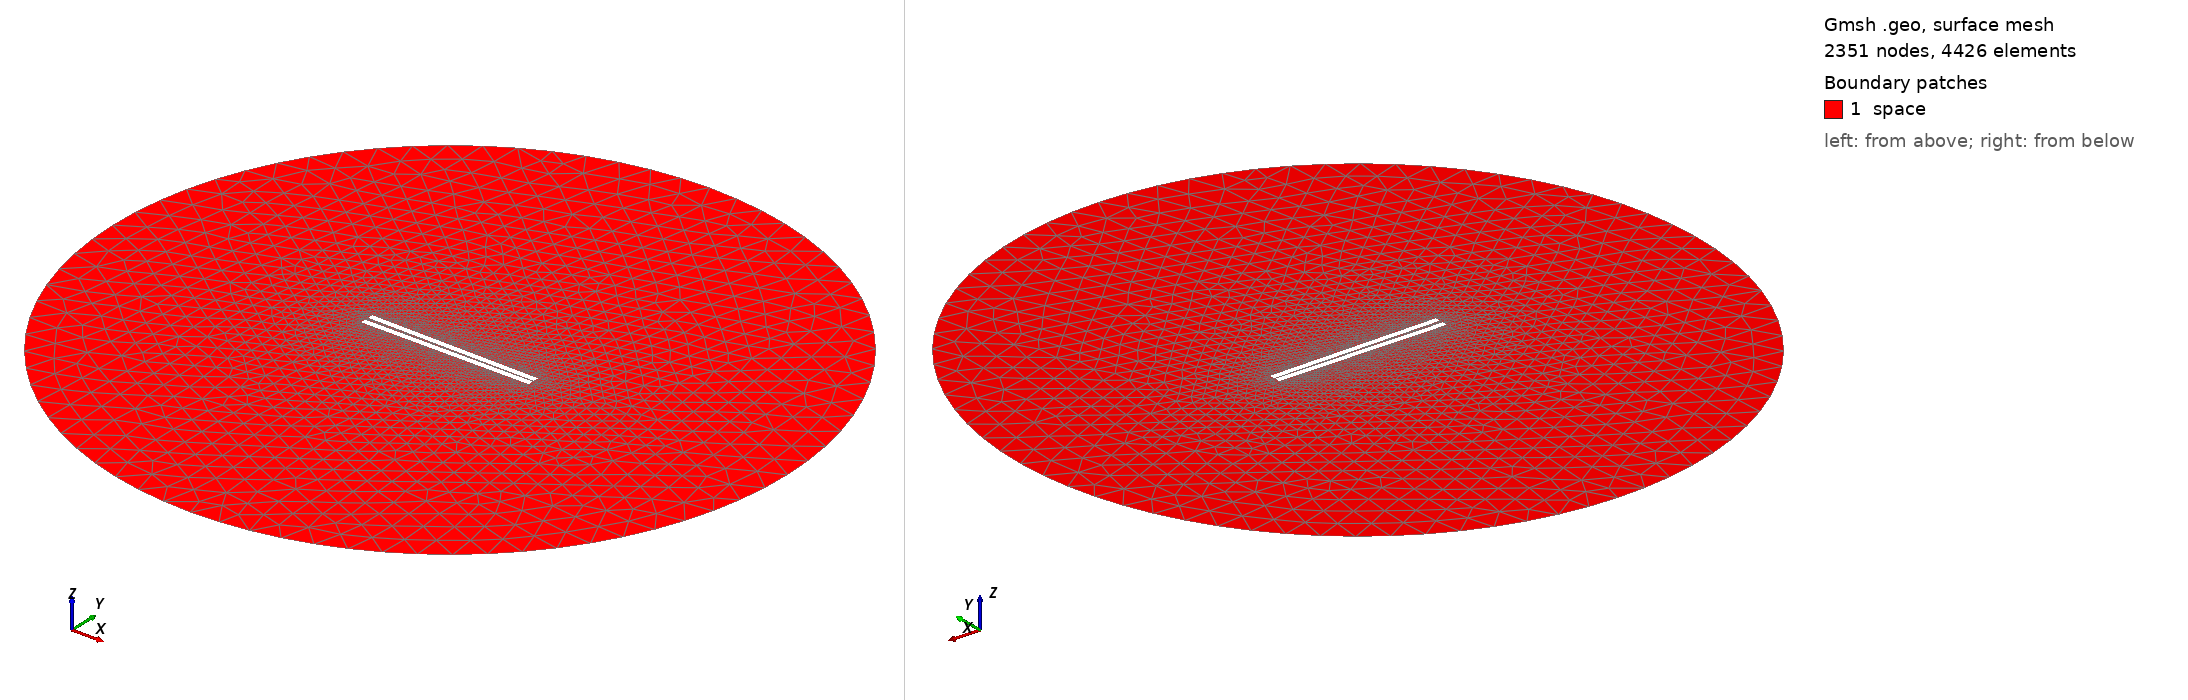

Gmsh geometry script, surface-meshed: 2351 nodes, 4426 surface elements. Boundary patches (legend numbers): 1 space. Left view from above one corner, right view from below the opposite corner. Legend entries are the model's physical surfaces. The drawing asked Gmsh for element sizes between 1% and 20% of the model's largest extent; the script's own settings can give other sizes.

=== 619.geo (drawn) ===
// Set the geometry kernel
SetFactory("OpenCASCADE");

//---------------------------------------
// Rectangles
//---------------------------------------

// Rectangle 1 (top)
Point(1) = {-49.56666666666667, 0.8055555555555556, 0, 1.0};
Point(2) = {49.56666666666667, 0.8055555555555556, 0, 1.0};
Point(3) = {49.56666666666667, 3.9388888888888887, 0, 1.0};
Point(4) = {-49.56666666666667, 3.9388888888888887, 0, 1.0};

Line(1) = {1, 2};
Line(2) = {2, 3};
Line(3) = {3, 4};
Line(4) = {4, 1};

Line Loop(1) = {1, 2, 3, 4};
Plane Surface(1) = {1};

Rotate { {0, 0, 1}, {0,  0.8055555555555556,  0}, -0.014 } {
  Surface{1};
}

// Rectangle 2 (bottom)
Point(5) = {-49.56666666666667, -0.8055555555555556, 0, 1.0};
Point(6) = {49.56666666666667, -0.8055555555555556, 0, 1.0};
Point(7) = {49.56666666666667, -3.9388888888888887, 0, 1.0};
Point(8) = {-49.56666666666667, -3.9388888888888887, 0, 1.0};

Line(5) = {5, 6};
Line(6) = {6, 7};
Line(7) = {7, 8};
Line(8) = {8, 5};

Line Loop(2) = {5, 6, 7, 8};
Plane Surface(2) = {2}; 


//---------------------------------------
// Circle
//---------------------------------------

// Define points
Point(9) = {0, 0, 0};        // Center
Point(10) = {200, 0, 0};     // Start point
Point(11) = {0, 200, 0};     // 90 degrees
Point(12) = {-200, 0, 0};    // 180 degrees
Point(13) = {0, -200, 0};    // 270 degrees

// Define circle arcs (each needs start, center, end)
Circle(9) = {10, 9, 11};
Circle(10) = {11, 9, 12};
Circle(11) = {12, 9, 13};
Circle(12) = {13, 9, 10};

// Define curve loop and surface if needed
Curve Loop(3) = {9, 10, 11, 12};
Surface(3) = {3};

// Subtract Rectangles from Circle
BooleanDifference{ Surface{3}; Delete; }{ Surface{1}; Surface{2}; Delete; }

//---------------------------------------
// Transfinite Lines and Surface
//---------------------------------------
Transfinite Line {1, 3} = 50 Using Progression 1;
Transfinite Line {2, 4} = 2 Using Progression 1;
Transfinite Line {5, 7} = 50 Using Progression 1;
Transfinite Line {6, 8} = 2 Using Progression 1;
Transfinite Line {9, 10, 11, 12} = 20 Using Progression 1;

//---------------------------------------
// Define Physical Groups
//---------------------------------------                

//--- Physical Curves
// Physical groups for boundaries
Physical Line("force_segment", 10) = {1};
Physical Line("upper_plate", 11) = {2, 3, 4};
Physical Line("lower_plate", 12) = {5, 6, 7, 8};
Physical Line("boundary", 20) = {9, 10, 11, 12};

//--- Physical Surfaces
Physical Surface("space", 30) = {3};

//---------------------------------------
// 6. Generate the Mesh
//---------------------------------------
Mesh 2;  // 2D mesh generation
